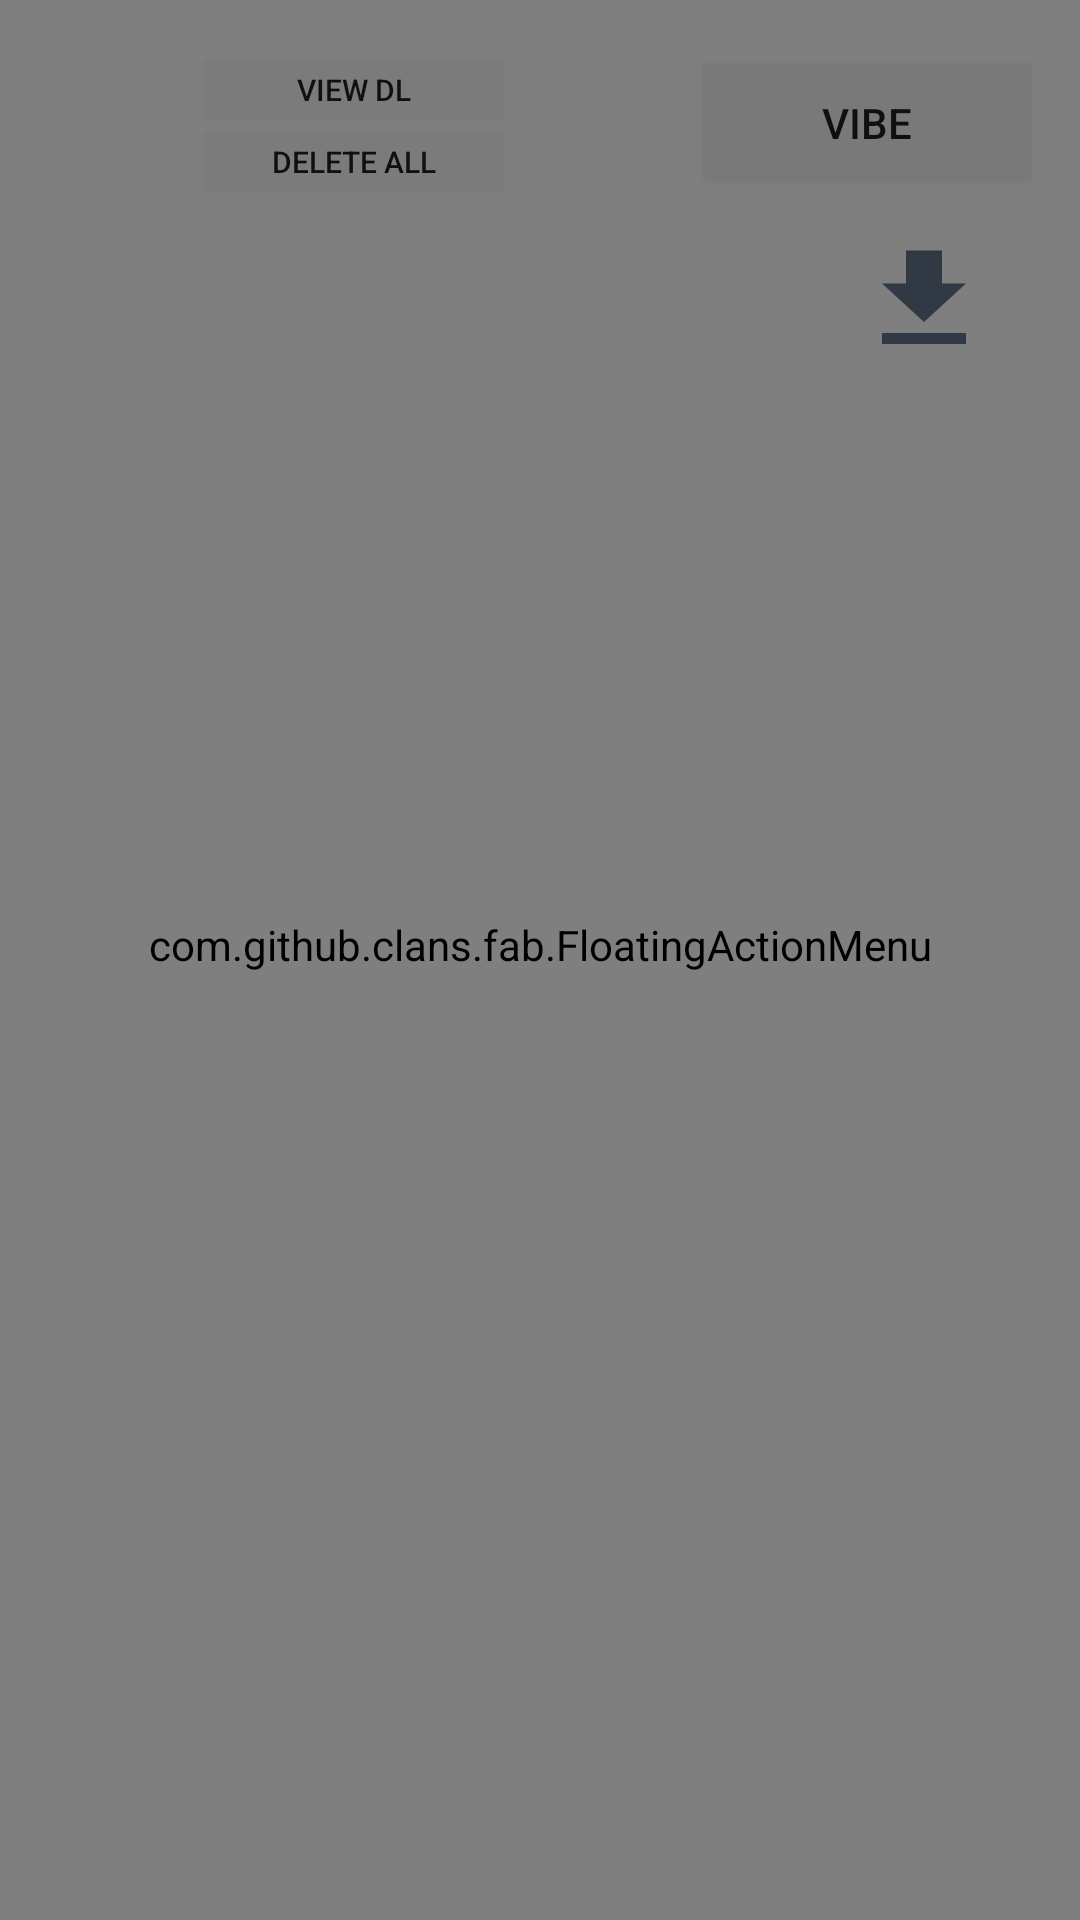

Android layout source for this screen:
<!-- AndroidManifest.xml: application theme AppTheme -->
<!-- res/layout/content_songs.xml -->
<?xml version="1.0" encoding="utf-8"?>
<android.support.constraint.ConstraintLayout xmlns:android="http://schemas.android.com/apk/res/android"
    xmlns:app="http://schemas.android.com/apk/res-auto"
    xmlns:fab="http://schemas.android.com/apk/res-auto"
    xmlns:tools="http://schemas.android.com/tools"
    android:layout_width="match_parent"
    android:layout_height="match_parent"
    app:layout_behavior="@string/appbar_scrolling_view_behavior"
    tools:context="comf.example.tydia.cse_110_team_project_team_15_1.SongsActivity"
    tools:showIn="@layout/activity_songs">

    <Button
        android:id="@+id/btn_back2"
        android:layout_width="50dp"
        android:layout_height="50dp"
        android:layout_marginBottom="18dp"
        android:layout_marginStart="4dp"
        android:layout_marginTop="16dp"
        android:background="@drawable/b_back_selector"
        app:layout_constraintBottom_toTopOf="@+id/list_allsongs"
        app:layout_constraintStart_toStartOf="parent"
        app:layout_constraintTop_toTopOf="parent"
        app:layout_constraintVertical_bias="0.0" />

    <Button
        android:id="@+id/b_viewDownload"
        android:layout_width="100dp"
        android:layout_height="20dp"
        android:layout_marginEnd="192dp"
        android:layout_marginTop="20dp"
        android:background="@color/light_transparent"
        android:text="view DL"
        android:textSize="10sp"
        app:layout_constraintEnd_toEndOf="parent"
        app:layout_constraintTop_toTopOf="parent" />

    <Button
        android:id="@+id/DeleteAll"
        android:layout_width="100dp"
        android:layout_height="20dp"
        android:layout_marginEnd="192dp"
        android:layout_marginTop="4dp"
        android:background="@color/light_transparent"
        android:text="Delete All"
        android:textSize="10sp"
        app:layout_constraintEnd_toEndOf="parent"
        app:layout_constraintStart_toStartOf="@+id/b_viewDownload"
        app:layout_constraintTop_toBottomOf="@+id/b_viewDownload" />

    <Button
        android:id="@+id/b_vibe_song"
        android:layout_width="110dp"
        android:layout_height="40dp"
        android:layout_marginEnd="16dp"
        android:layout_marginTop="16dp"
        android:background="@color/dark_transparent"
        android:text="@string/flashback"
        app:layout_constraintBottom_toBottomOf="@+id/btn_back2"
        app:layout_constraintEnd_toEndOf="parent"
        app:layout_constraintTop_toTopOf="parent" />

    <ListView
        android:id="@+id/list_allsongs"
        android:layout_width="0dp"
        android:layout_height="0dp"
        android:layout_marginTop="130dp"
        app:layout_constraintBottom_toBottomOf="parent"
        app:layout_constraintEnd_toEndOf="parent"
        app:layout_constraintHorizontal_bias="0.0"
        app:layout_constraintStart_toStartOf="parent"
        app:layout_constraintTop_toTopOf="parent"
        app:layout_constraintVertical_bias="0.0" />

    <EditText
        android:id="@+id/URLeditText"
        style="@android:style/Widget.Material.Light.EditText"
        android:layout_width="299dp"
        android:layout_height="44dp"
        android:layout_marginBottom="8dp"
        android:layout_marginEnd="4dp"
        android:layout_marginTop="120dp"
        android:ems="10"
        android:fontFamily="@font/roboto_light"
        android:hint="paste a URL of a song to download"
        android:inputType="textPersonName"
        android:textAlignment="center"
        android:textAppearance="@android:style/TextAppearance.Material.Widget.TextView"
        android:textColor="@android:color/darker_gray"
        android:textSize="16sp"
        app:layout_constraintBottom_toTopOf="@+id/list_allsongs"
        app:layout_constraintEnd_toStartOf="@+id/b_download"
        app:layout_constraintHorizontal_bias="1.0"
        app:layout_constraintStart_toStartOf="parent"
        app:layout_constraintTop_toTopOf="parent"
        app:layout_constraintVertical_bias="1.0" />

    <Button
        android:id="@+id/b_download"
        android:layout_width="48dp"
        android:layout_height="44dp"
        android:layout_marginBottom="8dp"
        android:layout_marginEnd="28dp"
        android:background="@drawable/b_download"
        app:layout_constraintBottom_toBottomOf="@+id/URLeditText"
        app:layout_constraintEnd_toEndOf="parent"
        app:layout_constraintTop_toTopOf="@+id/URLeditText"
        app:layout_constraintVertical_bias="0.0" />

    <com.github.clans.fab.FloatingActionMenu
        android:id="@+id/menu_red"
        android:layout_width="0dp"
        android:layout_height="0dp"
        android:layout_alignParentLeft="true"
        android:layout_alignParentStart="true"
        android:layout_alignParentTop="true"
        android:paddingBottom="10dp"
        android:paddingLeft="10dp"
        android:paddingRight="10dp"
        app:layout_constraintBottom_toBottomOf="@+id/list_allsongs"
        app:layout_constraintEnd_toEndOf="parent"
        app:layout_constraintHorizontal_bias="0.0"
        app:layout_constraintStart_toStartOf="parent"
        app:layout_constraintTop_toTopOf="parent"
        app:layout_constraintVertical_bias="0.0"
        fab:menu_backgroundColor="#6ec7c7c7"
        fab:menu_fab_label="sort songs by"
        fab:menu_labels_ellipsize="end"
        fab:menu_labels_singleLine="true">

        <com.github.clans.fab.FloatingActionButton
            android:id="@+id/fab1"
            android:layout_width="wrap_content"
            android:layout_height="wrap_content"
            android:src="@drawable/ic_title"
            fab:fab_label="title"
            fab:fab_size="mini" />

        <com.github.clans.fab.FloatingActionButton
            android:id="@+id/fab2"
            android:layout_width="wrap_content"
            android:layout_height="wrap_content"
            android:src="@drawable/ic_artist"
            fab:fab_label="artist"
            fab:fab_size="mini" />

        <com.github.clans.fab.FloatingActionButton
            android:id="@+id/fab3"
            android:layout_width="wrap_content"
            android:layout_height="wrap_content"
            android:src="@drawable/ic_album"
            fab:fab_label="album"
            fab:fab_size="mini" />

        <com.github.clans.fab.FloatingActionButton
            android:id="@+id/fab4"
            android:layout_width="wrap_content"
            android:layout_height="wrap_content"
            android:src="@drawable/ic_liked_status"
            fab:fab_label="liked"
            fab:fab_size="mini" />

    </com.github.clans.fab.FloatingActionMenu>


</android.support.constraint.ConstraintLayout>
<!-- res/layout/activity_songs.xml (included above) -->
<?xml version="1.0" encoding="utf-8"?>
<android.support.design.widget.CoordinatorLayout xmlns:android="http://schemas.android.com/apk/res/android"
    xmlns:app="http://schemas.android.com/apk/res-auto"
    xmlns:tools="http://schemas.android.com/tools"
    android:layout_width="match_parent"
    android:layout_height="match_parent"
    tools:context="comf.example.tydia.cse_110_team_project_team_15_1.SongsActivity">

    <android.support.design.widget.AppBarLayout
        android:layout_width="match_parent"
        android:layout_height="wrap_content"
        android:theme="@style/AppTheme.AppBarOverlay">

        <android.support.v7.widget.Toolbar
            android:id="@+id/toolbar"
            android:layout_width="match_parent"
            android:layout_height="?attr/actionBarSize"
            android:background="?attr/colorPrimary"
            app:popupTheme="@style/AppTheme.PopupOverlay" />

    </android.support.design.widget.AppBarLayout>

    <include layout="@layout/content_songs" />


</android.support.design.widget.CoordinatorLayout>
<!-- resources referenced by this layout -->
<resources>
  <color name="dark_transparent">#35717171</color>
  <color name="light_transparent">#26747474</color>
  <!-- drawable b_back_selector (drawable) -->
  <?xml version="1.0" encoding="utf-8"?>
  <selector xmlns:android="http://schemas.android.com/apk/res/android">
      <item android:state_focused="false"
          android:state_pressed="false" android:drawable="@drawable/b_back_default" />
      <item android:state_focused="false"
          android:state_pressed="true" android:drawable="@drawable/b_back_default_pressed" />
      
          
  </selector>
  <!-- drawable b_download (drawable) -->
  <vector xmlns:android="http://schemas.android.com/apk/res/android"
          android:width="24dp"
          android:height="24dp"
          android:viewportWidth="24.0"
          android:viewportHeight="24.0">
      <path
          android:fillColor="#e127303d"
          android:pathData="M19,9h-4V3H9v6H5l7,7 7,-7zM5,18v2h14v-2H5z"/>
  </vector>
  <!-- drawable ic_album (drawable) -->
  <vector xmlns:android="http://schemas.android.com/apk/res/android"
          android:width="24dp"
          android:height="24dp"
          android:viewportWidth="24.0"
          android:viewportHeight="24.0">
      <path
          android:fillColor="#efdcdcdc"
          android:pathData="M12,2C6.48,2 2,6.48 2,12s4.48,10 10,10 10,-4.48 10,-10S17.52,2 12,2zM12,16.5c-2.49,0 -4.5,-2.01 -4.5,-4.5S9.51,7.5 12,7.5s4.5,2.01 4.5,4.5 -2.01,4.5 -4.5,4.5zM12,11c-0.55,0 -1,0.45 -1,1s0.45,1 1,1 1,-0.45 1,-1 -0.45,-1 -1,-1z"/>
  </vector>
  <!-- drawable ic_artist (drawable) -->
  <vector xmlns:android="http://schemas.android.com/apk/res/android"
          android:width="24dp"
          android:height="24dp"
          android:viewportWidth="24.0"
          android:viewportHeight="24.0">
      <path
          android:fillColor="#efdcdcdc"
          android:pathData="M12,12c2.21,0 4,-1.79 4,-4s-1.79,-4 -4,-4 -4,1.79 -4,4 1.79,4 4,4zM12,14c-2.67,0 -8,1.34 -8,4v2h16v-2c0,-2.66 -5.33,-4 -8,-4z"/>
  </vector>
  <!-- drawable ic_title (drawable) -->
  <vector xmlns:android="http://schemas.android.com/apk/res/android"
          android:width="24dp"
          android:height="24dp"
          android:viewportWidth="24.0"
          android:viewportHeight="24.0">
      <path
          android:fillColor="#efdcdcdc"
          android:pathData="M5,4v3h5.5v12h3V7H19V4z"/>
  </vector>
  <string name="flashback">VIBE</string>
  <style name="AppTheme.AppBarOverlay" parent="ThemeOverlay.AppCompat.Dark.ActionBar" />
  <style name="AppTheme.PopupOverlay" parent="ThemeOverlay.AppCompat.Light" />
  <style name="AppTheme" parent="Theme.AppCompat.Light.NoActionBar">
          
          <item name="colorPrimary">@color/colorPrimary</item>
          <item name="colorPrimaryDark">@color/colorPrimaryDark</item>
          <item name="colorAccent">@color/colorAccent</item>
          <item name="android:statusBarColor">?attr/colorPrimary</item>
          <item name="android:colorButtonNormal">@color/transparent</item>
      </style>
  <!-- drawable b_back_default_pressed (drawable) -->
  <vector xmlns:android="http://schemas.android.com/apk/res/android"
          android:width="24dp"
          android:height="24dp"
          android:viewportWidth="24.0"
          android:viewportHeight="24.0">
      <path
          android:fillColor="#7c7c7c"
          android:pathData="M15.41,7.41L14,6l-6,6 6,6 1.41,-1.41L10.83,12z"/>
  </vector>
  <color name="colorPrimary">#920d3a</color>
  <color name="colorPrimaryDark">#212121</color>
  <color name="colorAccent">#FF4081</color>
  <color name="transparent">#32ffffff</color>
</resources>
